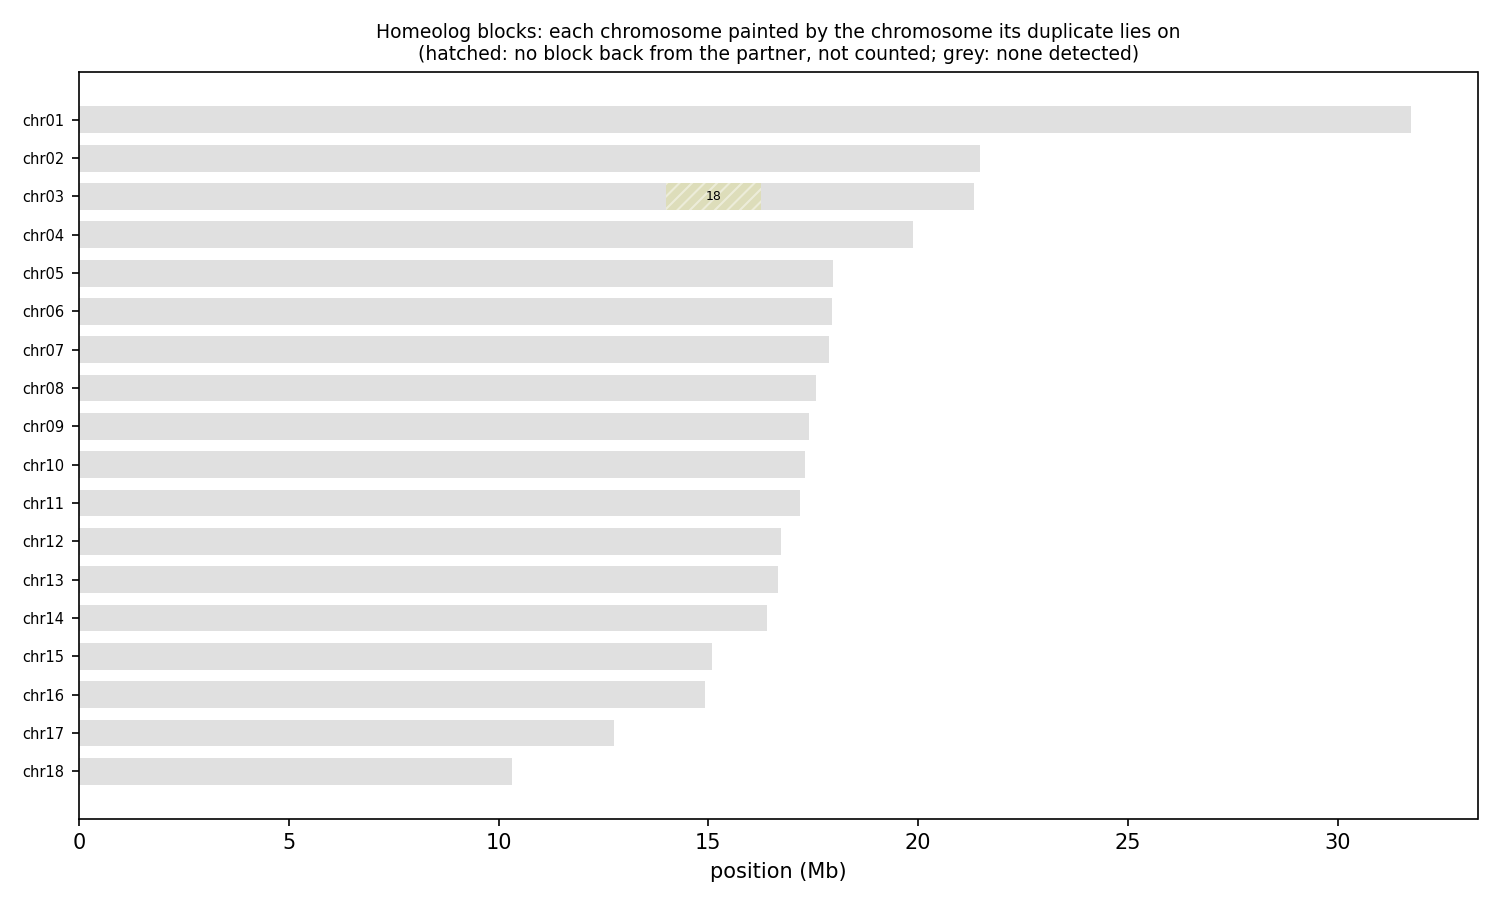

The file beside this chart, header and first rows:
anchor	chrom	win_start	win_end	best	best_dist	second	second_dist	median_dist	z	homeolog_like
HAP1_chr01	chr01	1	250000	chr16	0.04508	chr13	0.04394	0.05365	1.79	no
HAP1_chr01	chr01	250001	500000	chr06	0.1185	chr12	0.1268	0.1361	2.12	no
HAP1_chr01	chr01	500001	750000	chr10	0.1037	chr05	0.1036	0.1142	1.63	no
HAP1_chr01	chr01	750001	1000000	chr09	0.09583	chr11	0.09705	0.1045	1.19	no
HAP1_chr01	chr01	1000001	1250000	chr18	0.124	chr06	0.1098	0.1186	3.08	yes
HAP1_chr01	chr01	1250001	1500000	chr06	0.128	chr16	0.1338	0.1373	1.83	no
HAP1_chr01	chr01	1500001	1750000	chr17	0.1057	chr18	0.114	0.1076	1.69	no
HAP1_chr01	chr01	1750001	2000000	chr10	0.07322	chr05	0.07564	0.08801	1.52	no
HAP1_chr01	chr01	2000001	2250000	chr11	0.08711	chr09	0.08886	0.1007	0.93	no
HAP1_chr01	chr01	2250001	2500000	chr13	0.1139	chr15	0.1174	0.1308	2.22	no
HAP1_chr01	chr01	2500001	2750000	chr06	0.09598	chr10	0.1	0.1116	1.63	no
HAP1_chr01	chr01	2750001	3000000	chr06	0.09019	chr09	0.09236	0.1052	1.20	no
HAP1_chr01	chr01	3000001	3250000	chr06	0.1331	chr13	0.1369	0.1437	3.19	yes
HAP1_chr01	chr01	3250001	3500000	chr06	0.1065	chr11	0.1095	0.1148	1.83	no
HAP1_chr01	chr01	3500001	3750000	chr15	0.1256	chr06	0.1229	0.1367	1.21	no
HAP1_chr01	chr01	3750001	4000000	chr06	0.08314	chr05	0.08756	0.105	2.79	no
HAP1_chr01	chr01	4000001	4250000	chr11	0.09655	chr17	0.1079	0.1079	1.13	no
HAP1_chr01	chr01	4250001	4500000	chr06	0.09052	chr18	0.1054	0.09998	2.58	no
HAP1_chr01	chr01	4500001	4750000	chr13	0.1194	chr06	0.1203	0.133	2.23	no
HAP1_chr01	chr01	4750001	5000000	chr06	0.1134	chr12	0.1248	0.13	2.84	no
HAP1_chr01	chr01	5000001	5250000	chr18	0.1271	chr06	0.1164	0.1244	2.99	no
HAP1_chr01	chr01	5250001	5500000	chr12	0.108	chr15	0.1115	0.1168	1.72	no
HAP1_chr01	chr01	5500001	5750000	chr17	0.1332	chr18	0.139	0.1326	1.80	no
HAP1_chr01	chr01	5750001	6000000	chr06	0.1096	chr15	0.1147	0.1217	1.53	no
HAP1_chr01	chr01	6000001	6250000	chr06	0.09666	chr15	0.1067	0.1105	2.89	no
HAP1_chr01	chr01	6250001	6500000	chr07	0.1004	chr18	0.1151	0.1158	4.04	yes
HAP1_chr01	chr01	6500001	6750000	chr13	0.09245	chr14	0.09588	0.1026	1.12	no
HAP1_chr01	chr01	6750001	7000000	chr05	0.1062	chr17	0.1154	0.1176	2.66	no
HAP1_chr01	chr01	7000001	7250000	chr06	0.1088	chr11	0.1131	0.1219	5.77	yes
HAP1_chr01	chr01	7250001	7500000	chr06	0.1256	chr17	0.1372	0.1353	1.78	no
HAP1_chr01	chr01	7500001	7750000	chr17	0.1179	chr16	0.1166	0.1172	1.45	no
HAP1_chr01	chr01	7750001	8000000	chr18	0.1325	chr17	0.1296	0.1305	2.07	no
HAP1_chr01	chr01	8000001	8250000	chr06	0.1083	chr10	0.1115	0.1255	1.23	no
HAP1_chr01	chr01	8250001	8500000	chr18	0.1643	chr06	0.1517	0.1601	1.81	no
HAP1_chr01	chr01	8500001	8750000	chr17	0.155	chr18	0.1613	0.155	2.62	no
HAP1_chr01	chr01	8750001	9000000	chr13	0.1233	chr14	0.1247	0.1305	2.29	no
HAP1_chr01	chr01	9000001	9250000	chr17	0.1315	chr05	0.126	0.1328	2.03	no
HAP1_chr01	chr01	9250001	9500000	chr04	0.1291	chr06	0.1322	0.1466	1.09	no
HAP1_chr01	chr01	9500001	9750000	chr06	0.1536	chr18	0.1686	0.1585	1.05	no
HAP1_chr01	chr01	9750001	10000000	chr17	0.1357	chr12	0.1312	0.137	2.13	no
HAP1_chr01	chr01	10000001	10250000	chr14	0.1163	chr06	0.1181	0.133	1.63	no
HAP1_chr01	chr01	10250001	10500000	chr18	0.1333	chr12	0.1267	0.1369	4.01	yes
HAP1_chr01	chr01	10500001	10750000	chr06	0.08611	chr11	0.09074	0.09809	2.30	no
HAP1_chr01	chr01	10750001	11000000	chr14	0.09414	chr04	0.09157	0.1164	0.77	no
HAP1_chr01	chr01	11000001	11250000	chr18	0.123	chr17	0.1206	0.1226	1.39	no
HAP1_chr01	chr01	11250001	11500000	chr18	0.1429	chr12	0.1341	0.1384	1.49	no
HAP1_chr01	chr01	11500001	11750000	chr18	0.1143	chr06	0.1009	0.114	2.02	no
HAP1_chr01	chr01	11750001	12000000	chr05	0.1434	chr18	0.1605	0.1551	2.69	no
HAP1_chr01	chr01	12000001	12250000	chr07	0.09499	chr02	0.1031	0.1173	2.21	no
HAP1_chr01	chr01	12250001	12500000	chr16	0.1368	chr15	0.1366	0.1425	1.63	no
HAP1_chr01	chr01	12500001	12750000	chr04	0.1129	chr05	0.1298	0.136	4.16	yes
HAP1_chr01	chr01	12750001	13000000	chr11	0.09828	chr13	0.1001	0.1134	1.82	no
HAP1_chr01	chr01	13000001	13250000	chr18	0.142	chr08	0.1304	0.1476	3.57	yes
HAP1_chr01	chr01	13250001	13500000	chr17	0.1142	chr18	0.1318	0.1382	4.67	yes
HAP1_chr01	chr01	13500001	13750000	chr18	0.1207	chr14	0.1212	0.1319	3.42	yes
HAP1_chr01	chr01	13750001	14000000	chr17	0.08236	chr14	0.08502	0.1007	2.47	no
HAP1_chr01	chr01	14000001	14250000	chr18	0.1419	chr17	0.1397	0.1454	2.19	no
HAP1_chr01	chr01	14250001	14500000	chr11	0.1077	chr10	0.1093	0.1208	1.70	no
HAP1_chr01	chr01	14500001	14750000	chr11	0.09514	chr10	0.09662	0.1079	2.19	no
HAP1_chr01	chr01	14750001	15000000	chr18	0.1283	chr12	0.12	0.1342	3.20	yes
... 1,229 more rows
